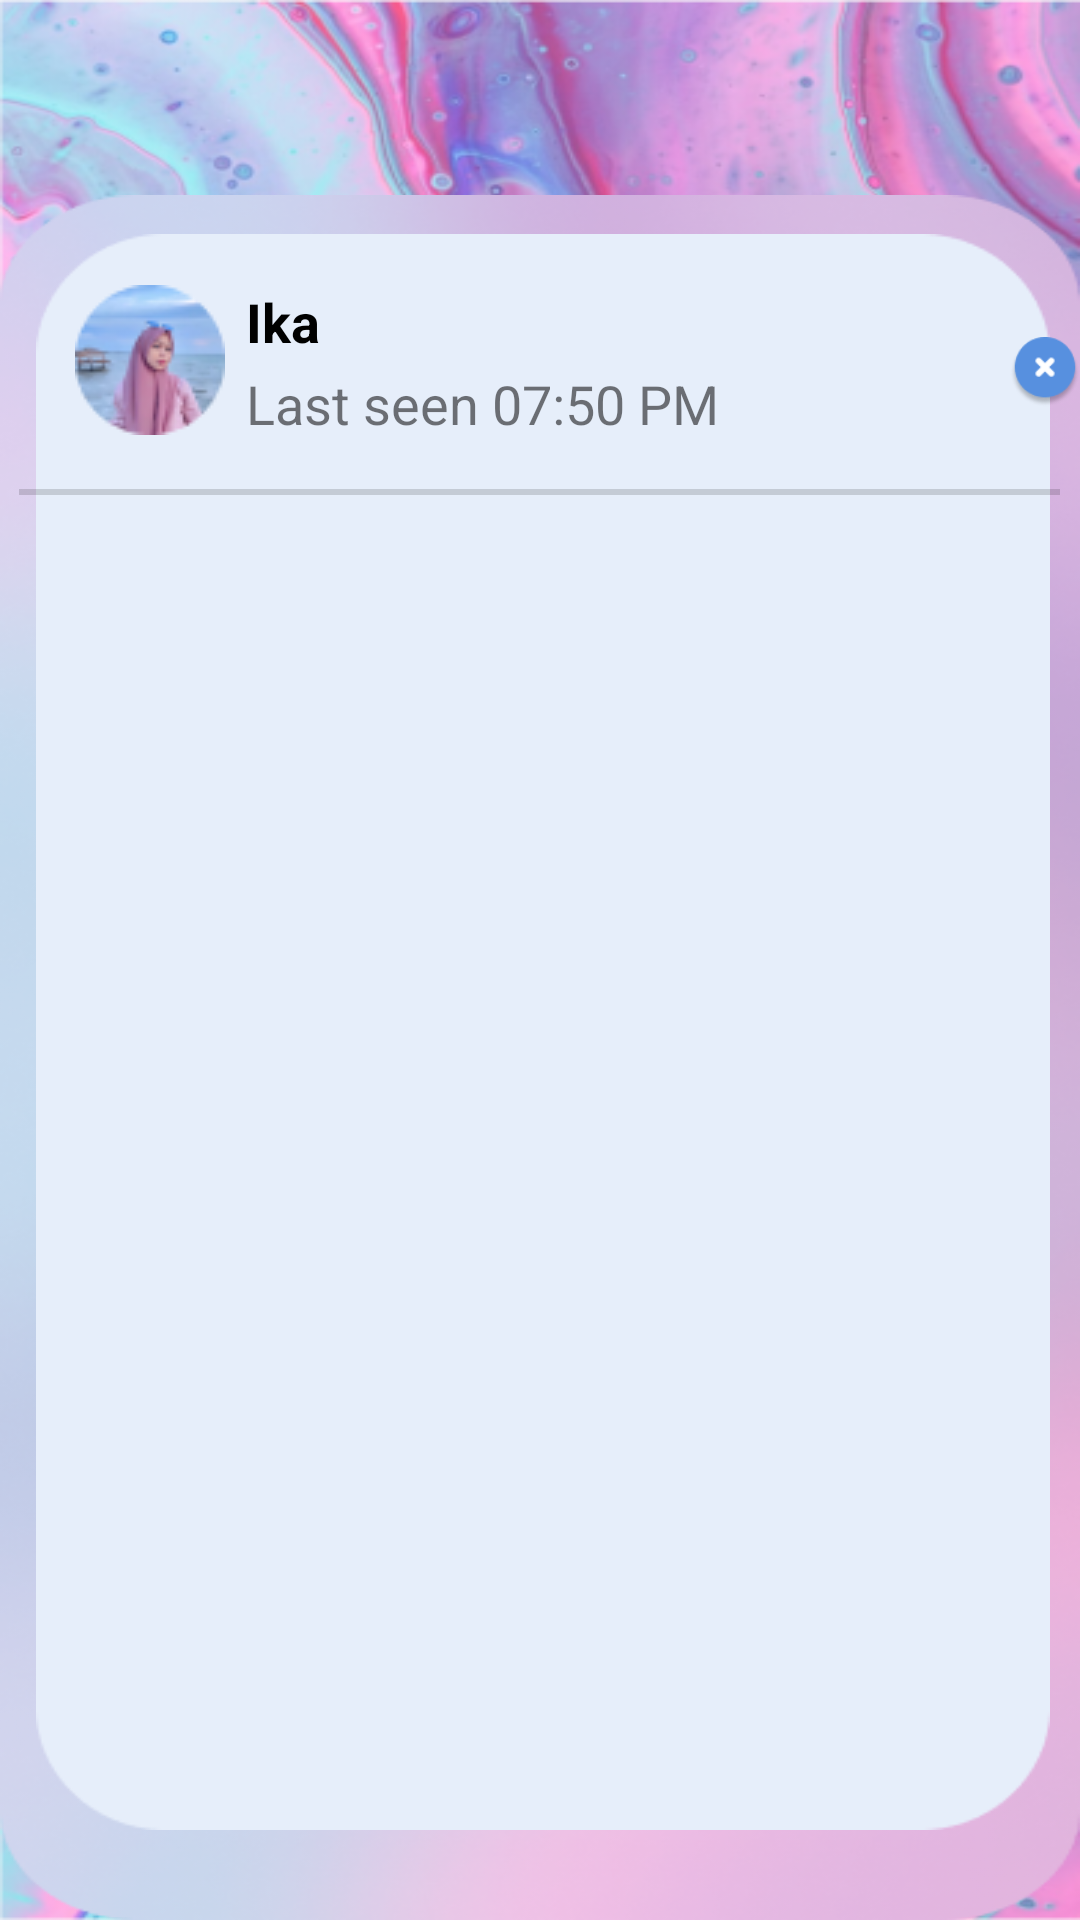

Layout XML and referenced resources for this Android screen:
<!-- AndroidManifest.xml: application theme Theme.Hanstagram -->
<!-- res/layout/activity_chat6.xml -->
<?xml version="1.0" encoding="utf-8"?>
<RelativeLayout xmlns:android="http://schemas.android.com/apk/res/android"
    xmlns:app="http://schemas.android.com/apk/res-auto"
    xmlns:tools="http://schemas.android.com/tools"
    android:layout_width="match_parent"
    android:layout_height="match_parent"
    tools:context=".MainActivity">

    <ImageView
        android:id="@+id/latar1"
        android:layout_width="match_parent"
        android:layout_height="match_parent"
        android:scaleType="fitXY"
        android:src="@drawable/latar" />

    <ImageView
        android:id="@+id/latar2"
        android:layout_width="match_parent"
        android:layout_height="match_parent"
        android:scaleType="fitXY"
        android:layout_marginTop="65dp"
        android:src="@drawable/latar2" />

    <ImageView
        android:id="@+id/latar3"
        android:layout_width="match_parent"
        android:layout_height="match_parent"
        android:layout_marginTop="78dp"
        android:layout_marginLeft="12dp"
        android:layout_marginRight="10dp"
        android:layout_marginBottom="30dp"
        android:scaleType="fitXY"
        android:src="@drawable/latar3" />

    <LinearLayout
        android:id="@+id/profil"
        xmlns:android="http://schemas.android.com/apk/res/android"
        android:layout_width="match_parent"
        android:layout_height="wrap_content"
        android:orientation="horizontal"
        android:layout_marginTop="95dp"
        android:layout_marginLeft="25dp" >

        <ImageView
            android:layout_width="wrap_content"
            android:layout_height="wrap_content"
            android:src="@drawable/chatprofil5" />

        <LinearLayout
            xmlns:android="http://schemas.android.com/apk/res/android"
            android:layout_width="wrap_content"
            android:layout_height="wrap_content"
            android:orientation="vertical">

            <TextView
                android:layout_width="wrap_content"
                android:layout_height="wrap_content"
                android:text="Ika"
                android:textStyle="bold"
                android:textColor="@color/black"
                android:layout_marginLeft="7dp"
                android:textSize="18dp"/>

            <TextView
                android:layout_width="wrap_content"
                android:layout_height="wrap_content"
                android:text="Last seen 07:50 PM"
                android:layout_marginTop="3dp"
                android:layout_marginLeft="7dp"
                android:textSize="18dp"/>

        </LinearLayout>

        <ImageView
            android:id="@+id/exit"
            android:layout_width="wrap_content"
            android:layout_height="wrap_content"
            android:src="@drawable/exit"
            android:layout_marginLeft="97dp" />


    </LinearLayout>

    <ImageView
        android:layout_width="wrap_content"
        android:layout_height="wrap_content"
        android:layout_below="@+id/profil"
        android:src="@drawable/garis2"
        android:layout_centerHorizontal="true"
        android:layout_marginTop="10dp"/>

    <FrameLayout
        android:id="@+id/chat"
        android:layout_width="wrap_content"
        android:layout_height="wrap_content"
        android:layout_marginTop="610dp"
        android:layout_marginLeft="5dp">

        <ImageView
            android:id="@+id/camerabtn"
            android:layout_width="wrap_content"
            android:layout_height="wrap_content"
            android:layout_below="@id/chat6"
            android:src="@drawable/kamerabtn"
            android:layout_marginLeft="25dp"
            android:layout_marginTop="30dp"/>

        <EditText
            android:layout_width="300dp"
            android:layout_height="50dp"
            android:layout_below="@id/chat6"
            android:src="@drawable/massage1"
            android:layout_marginLeft="80dp"
            android:layout_marginTop="30dp"
            android:background="@drawable/chatbg"
            android:hint="Ketikkan pesan anda"
            android:paddingLeft="20dp"/>

        <ImageView
            android:id="@+id/sendmessage"
            android:layout_width="wrap_content"
            android:layout_height="wrap_content"
            android:layout_below="@id/chat6"
            android:src="@drawable/sendbtn"
            android:layout_marginLeft="334dp"
            android:layout_marginTop="30dp"/>

    </FrameLayout>

</RelativeLayout>
<!-- resources referenced by this layout -->
<resources>
  <color name="black">#000000</color>
  <!-- drawable chatprofil5: png bitmap (drawable, 5192 bytes) -->
  <!-- drawable exit: png bitmap (drawable, 2660 bytes) -->
  <!-- drawable garis2: png bitmap (drawable, 138 bytes) -->
  <!-- drawable kamerabtn: png bitmap (drawable, 1198 bytes) -->
  <!-- drawable latar: png bitmap (drawable, 560627 bytes) -->
  <!-- drawable latar2: png bitmap (drawable, 245070 bytes) -->
  <!-- drawable latar3: png bitmap (drawable, 3923 bytes) -->
  <!-- drawable massage1: png bitmap (drawable, 833 bytes) -->
  <!-- drawable sendbtn: png bitmap (drawable, 1218 bytes) -->
  <style name="Theme.Hanstagram" parent="Theme.AppCompat.Light.NoActionBar">
          <item name="colorPrimary">@color/white</item>
          <item name="colorSecondary">@color/purple</item>
          <item name="colorAccent">@color/black</item>
          <item name="android:windowTranslucentStatus">true</item>
          <item name="android:windowTranslucentNavigation">true</item>
      </style>
  <color name="white">#FFFFFF</color>
  <color name="purple">#5790DF</color>
</resources>
